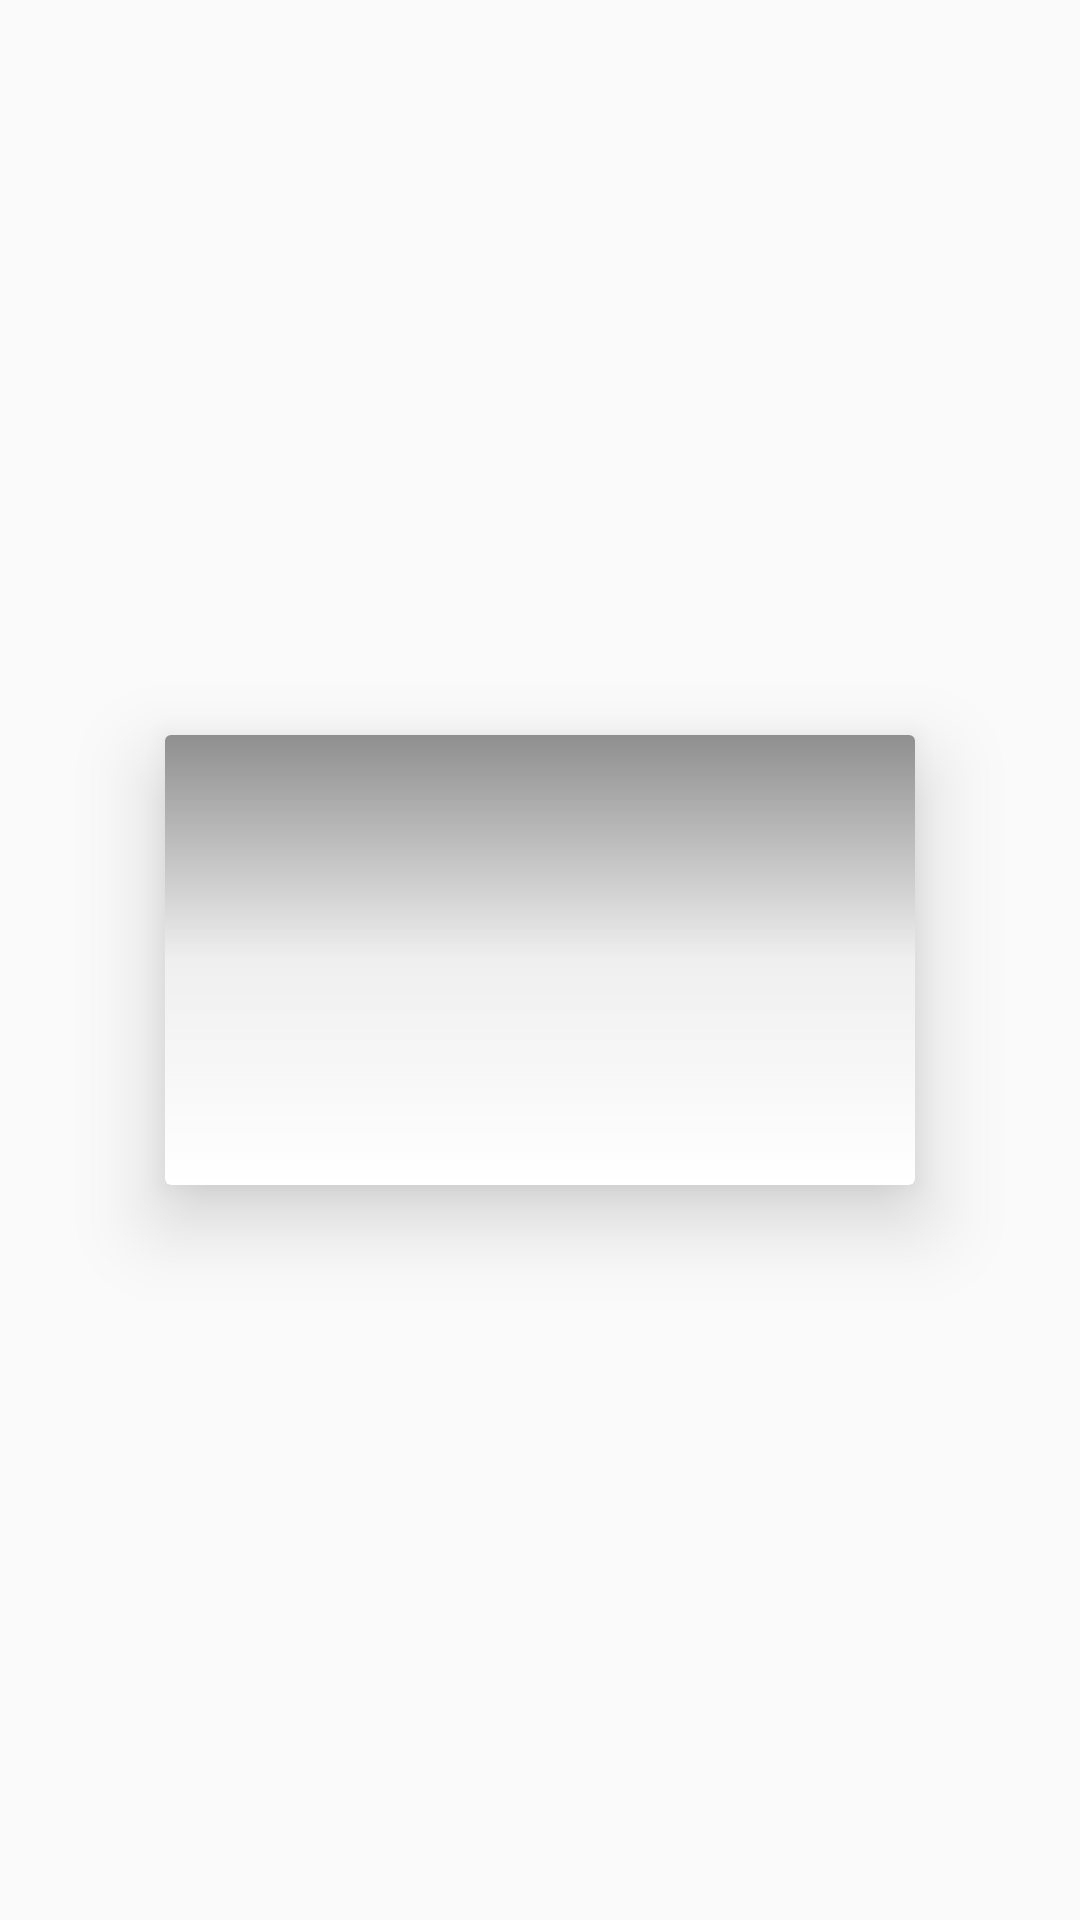

Reconstruct the res/layout file that produces this screen, plus the resources it refers to.
<!-- AndroidManifest.xml: application theme AppTheme -->
<!-- res/layout/recyclerview_trailers_list_item.xml -->
<?xml version="1.0" encoding="utf-8"?>
<android.support.constraint.ConstraintLayout
    xmlns:android="http://schemas.android.com/apk/res/android"
    xmlns:app="http://schemas.android.com/apk/res-auto"
    android:layout_width="wrap_content"
    android:layout_height="wrap_content">


    <android.support.v7.widget.CardView
        android:id="@+id/recyclerView_trailers_cardview"
        app:cardElevation="16dp"
        app:cardUseCompatPadding="true"
        app:cardCornerRadius="2dp"
        app:layout_constraintBottom_toBottomOf="parent"
        app:layout_constraintEnd_toEndOf="parent"
        app:layout_constraintStart_toStartOf="parent"
        app:layout_constraintTop_toTopOf="parent"
        android:layout_width="wrap_content"
        android:layout_height="wrap_content">

        <android.support.constraint.ConstraintLayout
            android:layout_width="match_parent"
            android:layout_height="match_parent">

            <ImageView
                android:id="@+id/recylerview_trailers_img_thumbnail"
                android:layout_width="250dp"
                android:layout_height="150dp"

                android:background="@drawable/scrim_gradient_rect"
                android:contentDescription="@string/thumbnail"

                android:scaleType="centerCrop"
                app:layout_constraintBottom_toBottomOf="parent"
                app:layout_constraintEnd_toEndOf="parent"
                app:layout_constraintStart_toStartOf="parent"
                app:layout_constraintTop_toTopOf="parent" />

            <ImageButton
                android:id="@+id/recylerview_trailers_img_btn_play"
                android:layout_width="48dp"
                android:layout_height="48dp"

                android:background="@android:color/transparent"
                android:contentDescription="@string/thumbnail"
                android:scaleType="centerCrop"

                app:layout_constraintBottom_toBottomOf="parent"
                app:layout_constraintEnd_toEndOf="parent"
                app:layout_constraintStart_toStartOf="parent"
                app:layout_constraintTop_toTopOf="parent"
                android:src="@drawable/play_circle_outline_white_24dp" />

        </android.support.constraint.ConstraintLayout>
    </android.support.v7.widget.CardView>

    <TextView
        android:id="@+id/recylerview_trailers_tv_no_trailer_available"
        android:layout_width="wrap_content"
        android:layout_height="wrap_content"

        android:text="@string/no_trailers_available"
        style="@style/TextAppearance.AppCompat.Small"
        android:fontFamily="monospace"
        android:textStyle="italic"
        android:textColor="@color/black"
        android:padding="8dp"

        app:layout_constraintBottom_toBottomOf="parent"
        app:layout_constraintEnd_toEndOf="parent"
        app:layout_constraintStart_toStartOf="parent"
        app:layout_constraintTop_toTopOf="parent"/>


</android.support.constraint.ConstraintLayout>
<!-- resources referenced by this layout -->
<resources>
  <color name="black">#000000</color>
  <!-- drawable scrim_gradient_rect (drawable) -->
  <?xml version="1.0" encoding="utf-8"?>
  <shape
      xmlns:android="http://schemas.android.com/apk/res/android"
      android:shape="rectangle">
  
      <gradient android:angle="90"
          android:startColor="#00ffffff"
          android:centerColor="#5dd4d4d4"
          android:endColor="#70000000"
          android:type="linear"/>
  
  </shape>
  <string name="no_trailers_available">No Trailers Available</string>
  <string name="thumbnail">thumbnail</string>
  <style name="AppTheme" parent="Theme.AppCompat.Light.DarkActionBar">
          
          <item name="colorPrimary">@color/colorPrimary</item>
          <item name="colorPrimaryDark">@color/colorPrimary</item>
          <item name="colorAccent">@color/colorAccent</item>
      </style>
  <color name="colorPrimary">#0336FF</color>
  <color name="colorAccent">#FFDE03</color>
</resources>
